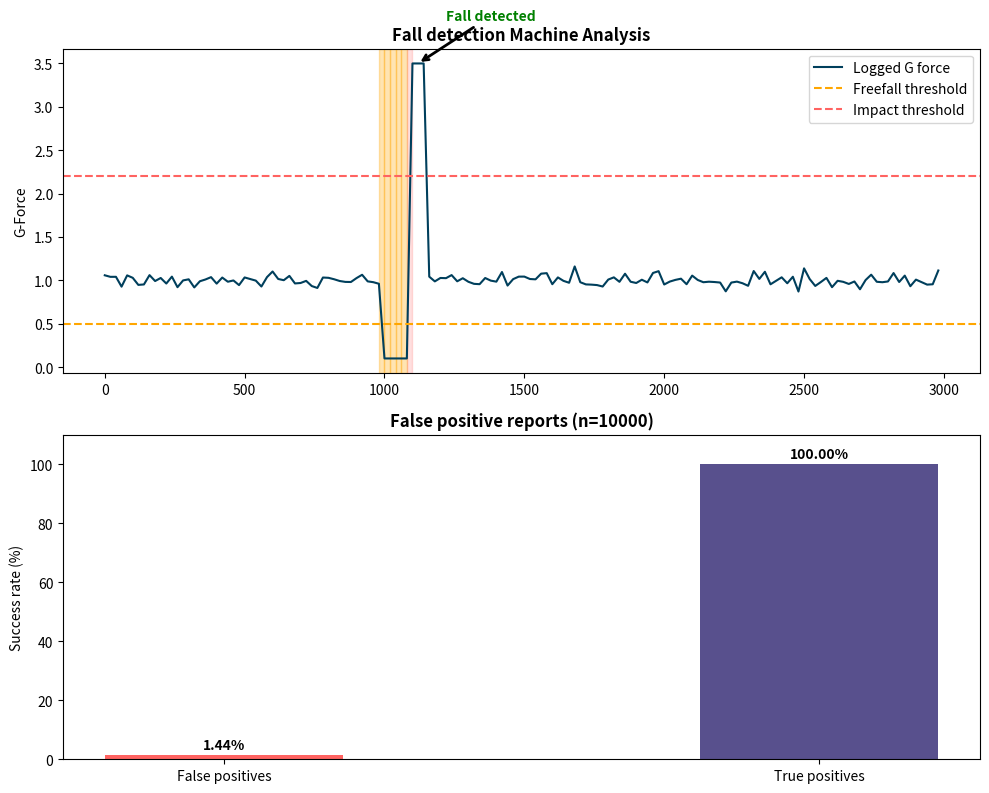

This chart was generated by the following Python code:
import numpy as np
import matplotlib.pyplot as plt

# config
G_TRIGGER = 2.2
SAMPLE_RATE_MS = 20
ITERATIONS = 10000

# Ported over from wokwi
def run_wokwi_logic_sim(sensor_data, return_states=False):
    in_free_fall, waiting_impact, fall_detected = False, False, False
    ff_start, impact_deadline = 0, 0
    states = [] # 0:idle, 1:freefall, 2:impact, 3:falldetected

    for t, total_g in enumerate(sensor_data):
        now = t * SAMPLE_RATE_MS
        
        # state transition
        if not in_free_fall and not waiting_impact and total_g < 0.5:
            in_free_fall, ff_start = True, now
        elif in_free_fall and total_g >= 0.5:
            if (now - ff_start) >= 60:
                waiting_impact, impact_deadline = True, now + 400
            in_free_fall = False
        elif waiting_impact:
            if total_g > G_TRIGGER:
                fall_detected, waiting_impact = True, False
            elif now > impact_deadline:
                waiting_impact = False

        state = 3 if fall_detected else (2 if waiting_impact else (1 if in_free_fall else 0))
        states.append(state)
                
    return (fall_detected, states) if return_states else fall_detected

# run testcases
def run_test_suite():
    fp = sum(1
             for _ in range(ITERATIONS) if run_wokwi_logic_sim(np.random.normal(1.0, 0.4, 500))
             )
    
    tp = 0
    for _ in range(ITERATIONS):
        fall_data = np.random.normal(1.0, 0.05, 150)
        
        fall_data[50:55], fall_data[55:58] = 0.1, 4.0
        
        if run_wokwi_logic_sim(fall_data): tp += 1
    return fp, tp

fp_count, tp_count = run_test_suite()

# --- Visualization ---
fig, (ax1, ax2) = plt.subplots(2, 1, figsize=(10, 8))

# 1. Fall Sample Plot
sample_data = np.random.normal(1.0, 0.05, 150)
sample_data[50:55], sample_data[55:58] = 0.1, 3.5
detected, states = run_wokwi_logic_sim(sample_data, return_states=True)
time = np.arange(len(sample_data)) * SAMPLE_RATE_MS

ax1.plot(time, sample_data, color='#003f5c', lw=1.5, label='Logged G force')
ax1.axhline(0.5, color='#ffa600', ls='--', label='Freefall threshold')
ax1.axhline(G_TRIGGER, color='#ff6361', ls='--', label='Impact threshold')

# Highlight active states
for i in range(1, len(states)):
    if states[i] == 1: ax1.axvspan((i-1)*20, i*20, color='#ffa600', alpha=0.3)
    if states[i] == 2: ax1.axvspan((i-1)*20, i*20, color='#ff6361', alpha=0.2)

if detected:
    idx = states.index(3)
    ax1.annotate('Fall detected', xy=(idx*20, sample_data[idx]), xytext=(idx*20+100, 4),
                 arrowprops=dict(arrowstyle='->', lw=2), weight='bold', color='green')

ax1.set_title("Fall detection Machine Analysis", fontweight='bold')
ax1.set_ylabel("G-Force")
ax1.legend(loc='upper right', frameon=True)

# 2. Performance Bar Chart
labels = ['False positives', 'True positives']
rates = [fp_count/ITERATIONS*100, tp_count/ITERATIONS*100]
bars = ax2.bar(labels, rates, color=['#ff6361', '#58508d'], width=0.4)

ax2.set_title(f"False positive reports (n={ITERATIONS})", fontweight='bold')
ax2.set_ylabel("Success rate (%)")
ax2.set_ylim(0, 110)

for bar in bars:
    ax2.text(bar.get_x() + bar.get_width()/2, bar.get_height() + 2, 
             f'{bar.get_height():.2f}%', ha='center', weight='bold')

plt.tight_layout()
plt.show()

print(f"FP: {fp_count} | TP: {tp_count}")
